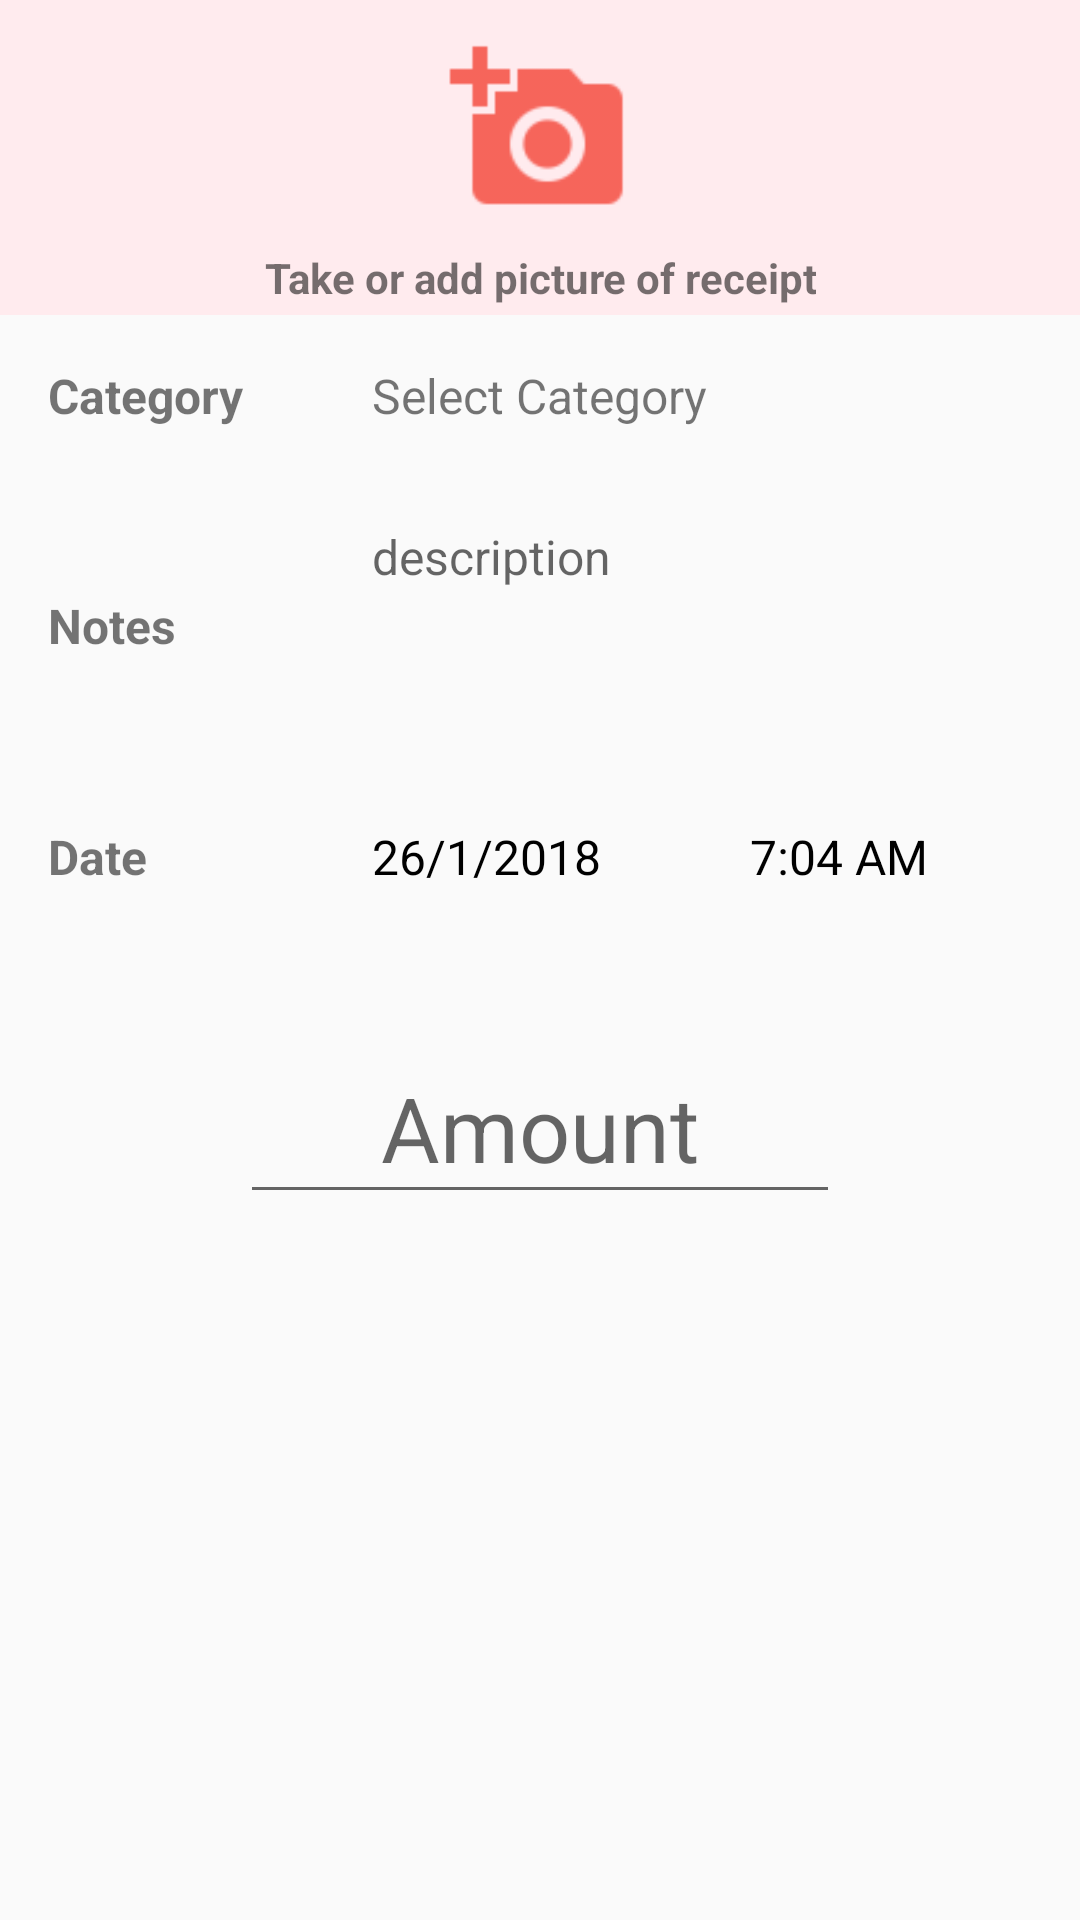

This screen was rendered from an Android layout file. Write that file and the resources it references.
<!-- AndroidManifest.xml: application theme AppTheme -->
<!-- res/layout/fragment_expenses.xml -->
<android.support.constraint.ConstraintLayout xmlns:android="http://schemas.android.com/apk/res/android"
    xmlns:app="http://schemas.android.com/apk/res-auto"
    xmlns:tools="http://schemas.android.com/tools"
    android:id="@+id/constraintLayout"
    android:layout_width="match_parent"
    android:layout_height="match_parent"
    tools:context="com.apps.harel.beconomical.fragments.IncomesFragment">

    <LinearLayout
        android:id="@+id/picture_layout"
        android:layout_width="0dp"
        android:layout_height="wrap_content"
        android:background="@color/backgroundColorRed"
        android:orientation="vertical"
        android:padding="3dp"
        app:layout_constraintEnd_toEndOf="parent"
        app:layout_constraintStart_toStartOf="parent"
        app:layout_constraintTop_toTopOf="parent">

        <ImageView
            android:id="@+id/camera_picture"
            android:layout_width="80dp"
            android:layout_height="80dp"
            android:layout_gravity="center"
            android:adjustViewBounds="true"
            android:src="@drawable/ic_add_photo_red" />

        <TextView
            android:layout_width="wrap_content"
            android:layout_height="wrap_content"
            android:layout_gravity="center"
            android:text="Take or add picture of receipt"
            android:textAlignment="center"
            android:textStyle="bold" />
    </LinearLayout>

    <LinearLayout
        android:id="@+id/category_layout"
        android:layout_width="match_parent"
        android:layout_height="wrap_content"
        android:gravity="start"
        android:orientation="horizontal"
        app:layout_constraintEnd_toEndOf="parent"
        app:layout_constraintStart_toStartOf="parent"
        app:layout_constraintTop_toBottomOf="@+id/picture_layout">

        <TextView
            android:id="@+id/category"
            android:layout_width="0dp"
            android:layout_height="wrap_content"
            android:layout_gravity="start"
            android:layout_weight="30"
            android:background="@drawable/text_background_red"
            android:padding="16dp"
            android:text="Category"
            android:textAlignment="textStart"
            android:textSize="16sp"
            android:textStyle="bold" />

        <TextView
            android:id="@+id/select_category_expenses"
            android:layout_width="0dp"
            android:layout_height="wrap_content"
            android:layout_weight="70"
            android:background="@drawable/text_background_red"
            android:padding="16dp"
            android:text="Select Category"
            android:textAlignment="textStart"
            android:textSize="16sp" />

    </LinearLayout>

    <LinearLayout
        android:id="@+id/notes_layout"
        android:layout_width="match_parent"
        android:layout_height="100dp"
        android:gravity="start"
        android:orientation="horizontal"
        app:layout_constraintEnd_toEndOf="parent"
        app:layout_constraintStart_toStartOf="parent"
        app:layout_constraintTop_toBottomOf="@+id/category_layout">

        <TextView
            android:id="@+id/notes"
            android:layout_width="0dp"
            android:layout_height="match_parent"
            android:layout_weight="30"
            android:background="@drawable/text_background_red"
            android:gravity="start|center_vertical"
            android:padding="16dp"
            android:text="Notes"
            android:textAlignment="textStart"
            android:textSize="16sp"
            android:textStyle="bold" />

        <EditText
            android:id="@+id/description"
            android:layout_width="0dp"
            android:layout_height="match_parent"
            android:layout_weight="70"
            android:background="@drawable/text_background_red"
            android:gravity="start"
            android:hint="description"
            android:padding="16dp"
            android:textAlignment="textStart"
            android:textSize="16sp" />


    </LinearLayout>

    <LinearLayout
        android:id="@+id/date_layout"
        android:layout_width="match_parent"
        android:layout_height="wrap_content"
        android:gravity="start"
        android:orientation="horizontal"
        app:layout_constraintEnd_toEndOf="parent"
        app:layout_constraintStart_toStartOf="parent"
        app:layout_constraintTop_toBottomOf="@+id/notes_layout">

        <TextView
            android:id="@+id/date"
            android:layout_width="0dp"
            android:layout_height="wrap_content"
            android:layout_gravity="start"
            android:layout_weight="30"
            android:background="@drawable/text_background_red"
            android:padding="16dp"
            android:text="Date"
            android:textAlignment="textStart"
            android:textSize="16sp"
            android:textStyle="bold" />

        <LinearLayout
            android:layout_width="0dp"
            android:layout_height="wrap_content"
            android:layout_weight="70"
            android:background="@drawable/text_background_red"
            android:orientation="horizontal">

            <TextView
                android:id="@+id/full_date"
                android:layout_width="0dp"
                android:layout_height="wrap_content"
                android:layout_weight="1"
                android:padding="16dp"
                android:text="26/1/2018"
                android:textAlignment="textStart"
                android:textColor="@color/black"
                android:textSize="16sp" />

            <TextView
                android:id="@+id/hour"
                android:layout_width="0dp"
                android:layout_height="wrap_content"
                android:layout_weight="1"
                android:padding="16dp"
                android:text="7:04 AM"
                android:textAlignment="textStart"
                android:textColor="@color/black"
                android:textSize="16sp" />
        </LinearLayout>

    </LinearLayout>

    <android.support.design.widget.TextInputLayout
        android:id="@+id/textInputLayout"
        android:layout_width="wrap_content"
        android:layout_height="wrap_content"
        android:layout_marginTop="24dp"
        app:layout_constraintEnd_toEndOf="parent"
        app:layout_constraintStart_toStartOf="parent"
        app:layout_constraintTop_toBottomOf="@+id/date_layout">

        <EditText
            android:id="@+id/amount"
            android:layout_width="200dp"
            android:layout_height="wrap_content"
            android:layout_gravity="center"
            android:gravity="center"
            android:hint="Amount"
            android:inputType="numberDecimal"
            android:maxLines="1"
            android:textAlignment="center"
            android:textColorHighlight="@color/red"
            android:textColorHint="@color/red"
            android:textColorLink="@color/red"
            android:textSize="30sp" />

    </android.support.design.widget.TextInputLayout>


</android.support.constraint.ConstraintLayout>
<!-- resources referenced by this layout -->
<resources>
  <color name="backgroundColorRed">#FFEBEE</color>
  <color name="black">#000000</color>
  <color name="red">#E57373</color>
  <!-- drawable ic_add_photo_red: png bitmap (drawable-hdpi, 553 bytes) -->
  <style name="AppTheme" parent="Theme.AppCompat.Light.NoActionBar">
          
          <item name="colorPrimary">@color/colorPrimary</item>
          <item name="colorPrimaryDark">@color/colorPrimaryDark</item>
          <item name="colorAccent">@color/colorAccent</item>
      </style>
  <color name="colorPrimary">#424242</color>
  <color name="colorPrimaryDark">#212121</color>
  <color name="colorAccent">#616161</color>
</resources>
